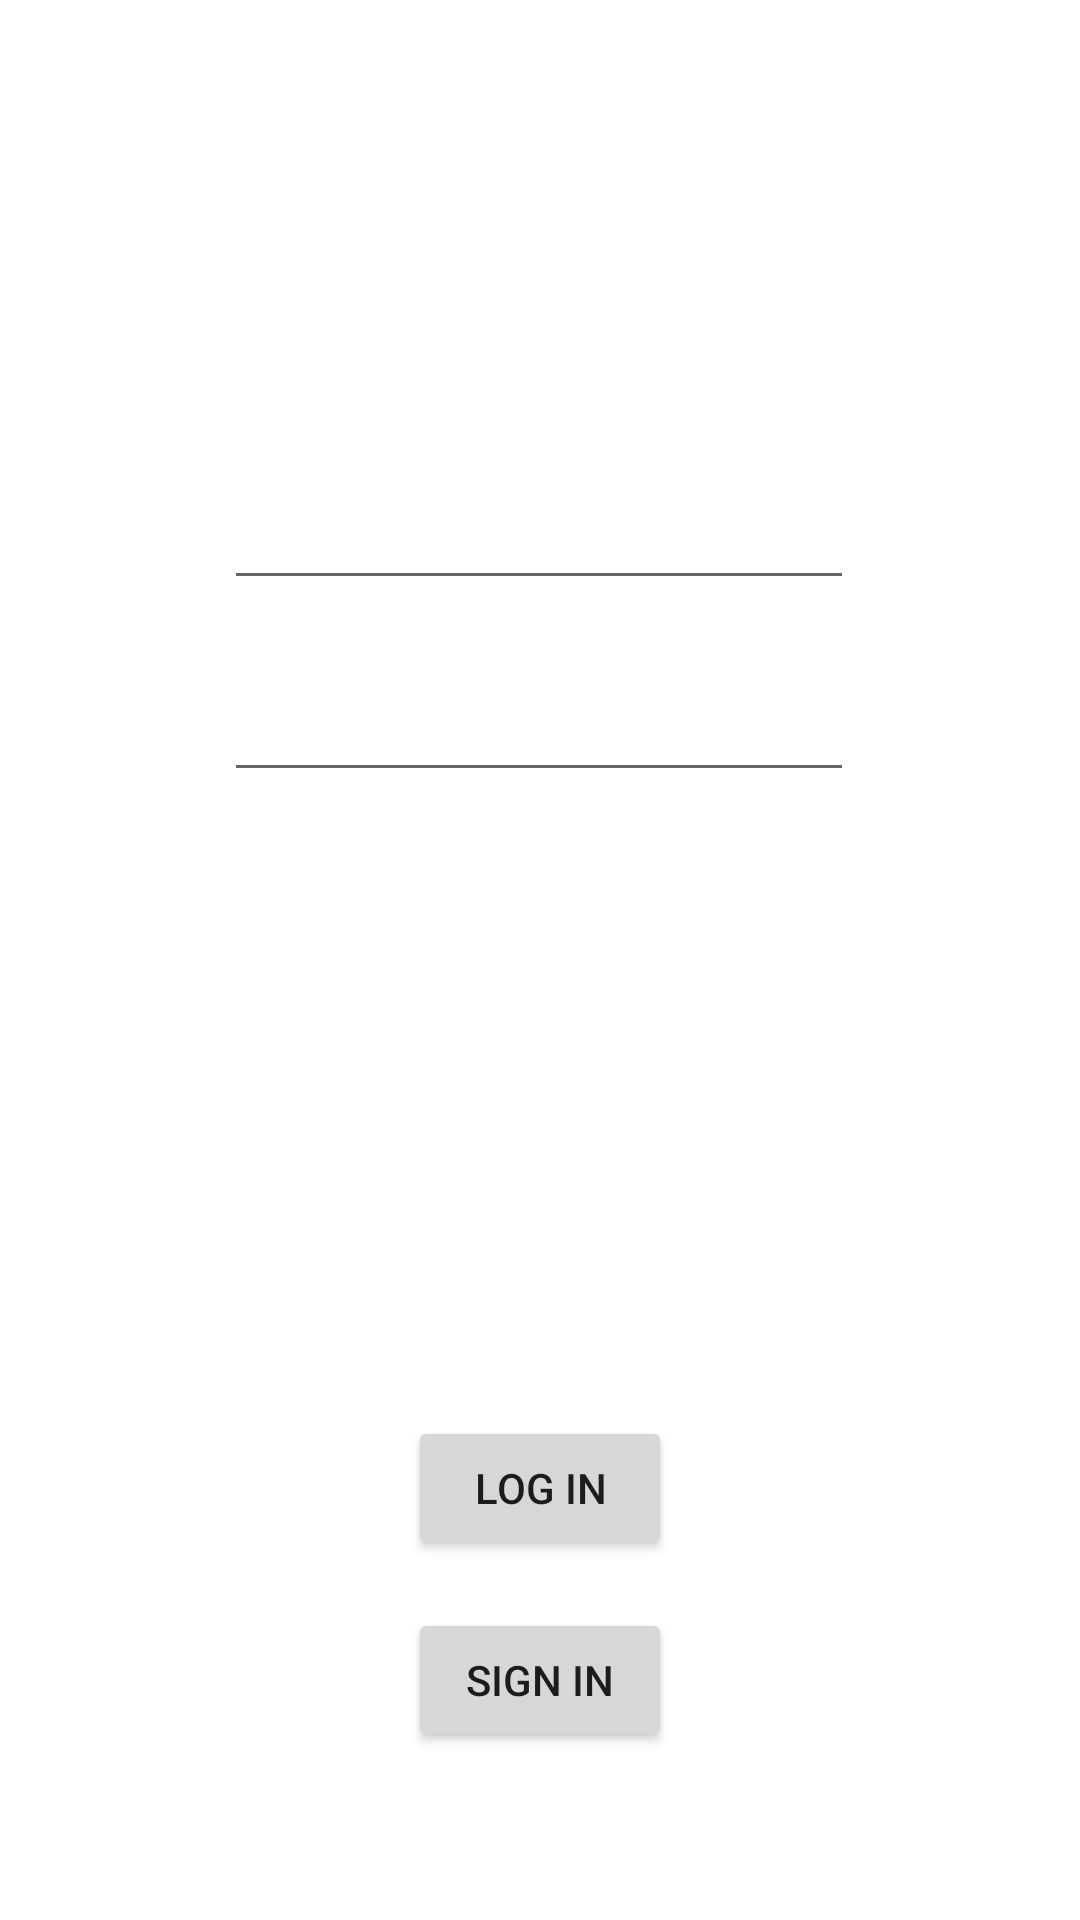

This screen was rendered from an Android layout file. Write that file and the resources it references.
<!-- AndroidManifest.xml: application theme Theme.MyFlicks -->
<!-- res/layout/fragment_login.xml -->
<?xml version="1.0" encoding="utf-8"?>
<androidx.constraintlayout.widget.ConstraintLayout xmlns:android="http://schemas.android.com/apk/res/android"
    xmlns:app="http://schemas.android.com/apk/res-auto"
    xmlns:tools="http://schemas.android.com/tools"
    android:layout_width="match_parent"
    android:layout_height="match_parent"
    tools:context=".LoginFragment">


    <EditText
        android:id="@+id/editTextLoginEmail"
        android:layout_width="wrap_content"
        android:layout_height="wrap_content"
        android:ems="10"
        android:inputType="textEmailAddress"
        app:layout_constraintBottom_toTopOf="@+id/editTextLoginPassword"
        app:layout_constraintEnd_toEndOf="parent"
        app:layout_constraintHorizontal_bias="0.497"
        app:layout_constraintStart_toStartOf="parent"
        app:layout_constraintTop_toTopOf="parent"
        app:layout_constraintVertical_bias="0.875" />

    <EditText
        android:id="@+id/editTextLoginPassword"
        android:layout_width="wrap_content"
        android:layout_height="wrap_content"
        android:layout_marginBottom="208dp"
        android:ems="10"
        android:inputType="textPassword"
        app:layout_constraintBottom_toTopOf="@+id/buttonLogin"
        app:layout_constraintEnd_toEndOf="parent"
        app:layout_constraintHorizontal_bias="0.497"
        app:layout_constraintStart_toStartOf="parent" />

    <Button
        android:id="@+id/buttonLogin"
        android:layout_width="wrap_content"
        android:layout_height="wrap_content"
        android:layout_marginBottom="16dp"
        android:text="Log in"
        app:layout_constraintBottom_toTopOf="@+id/buttonLoginToRegister"
        app:layout_constraintEnd_toEndOf="parent"
        app:layout_constraintStart_toStartOf="parent" />

    <Button
        android:id="@+id/buttonLoginToRegister"
        android:layout_width="wrap_content"
        android:layout_height="wrap_content"
        android:layout_marginBottom="56dp"
        android:text="Sign in"
        app:layout_constraintBottom_toBottomOf="parent"
        app:layout_constraintEnd_toEndOf="parent"
        app:layout_constraintStart_toStartOf="parent" />
</androidx.constraintlayout.widget.ConstraintLayout>
<!-- resources referenced by this layout -->
<resources>
  <style name="Theme.MyFlicks" parent="Theme.MaterialComponents.DayNight.DarkActionBar">
          
          <item name="colorPrimary">@color/purple_500</item>
          <item name="colorPrimaryVariant">@color/purple_700</item>
          <item name="colorOnPrimary">@color/white</item>
          
          <item name="colorSecondary">@color/teal_200</item>
          <item name="colorSecondaryVariant">@color/teal_700</item>
          <item name="colorOnSecondary">@color/black</item>
          
          <item name="android:statusBarColor" tools:targetApi="l">?attr/colorPrimaryVariant</item>
          
      </style>
  <color name="purple_500">#FF6200EE</color>
  <color name="purple_700">#FF3700B3</color>
  <color name="white">#FFFFFFFF</color>
  <color name="teal_200">#FF03DAC5</color>
  <color name="teal_700">#FF018786</color>
  <color name="black">#FF000000</color>
</resources>
